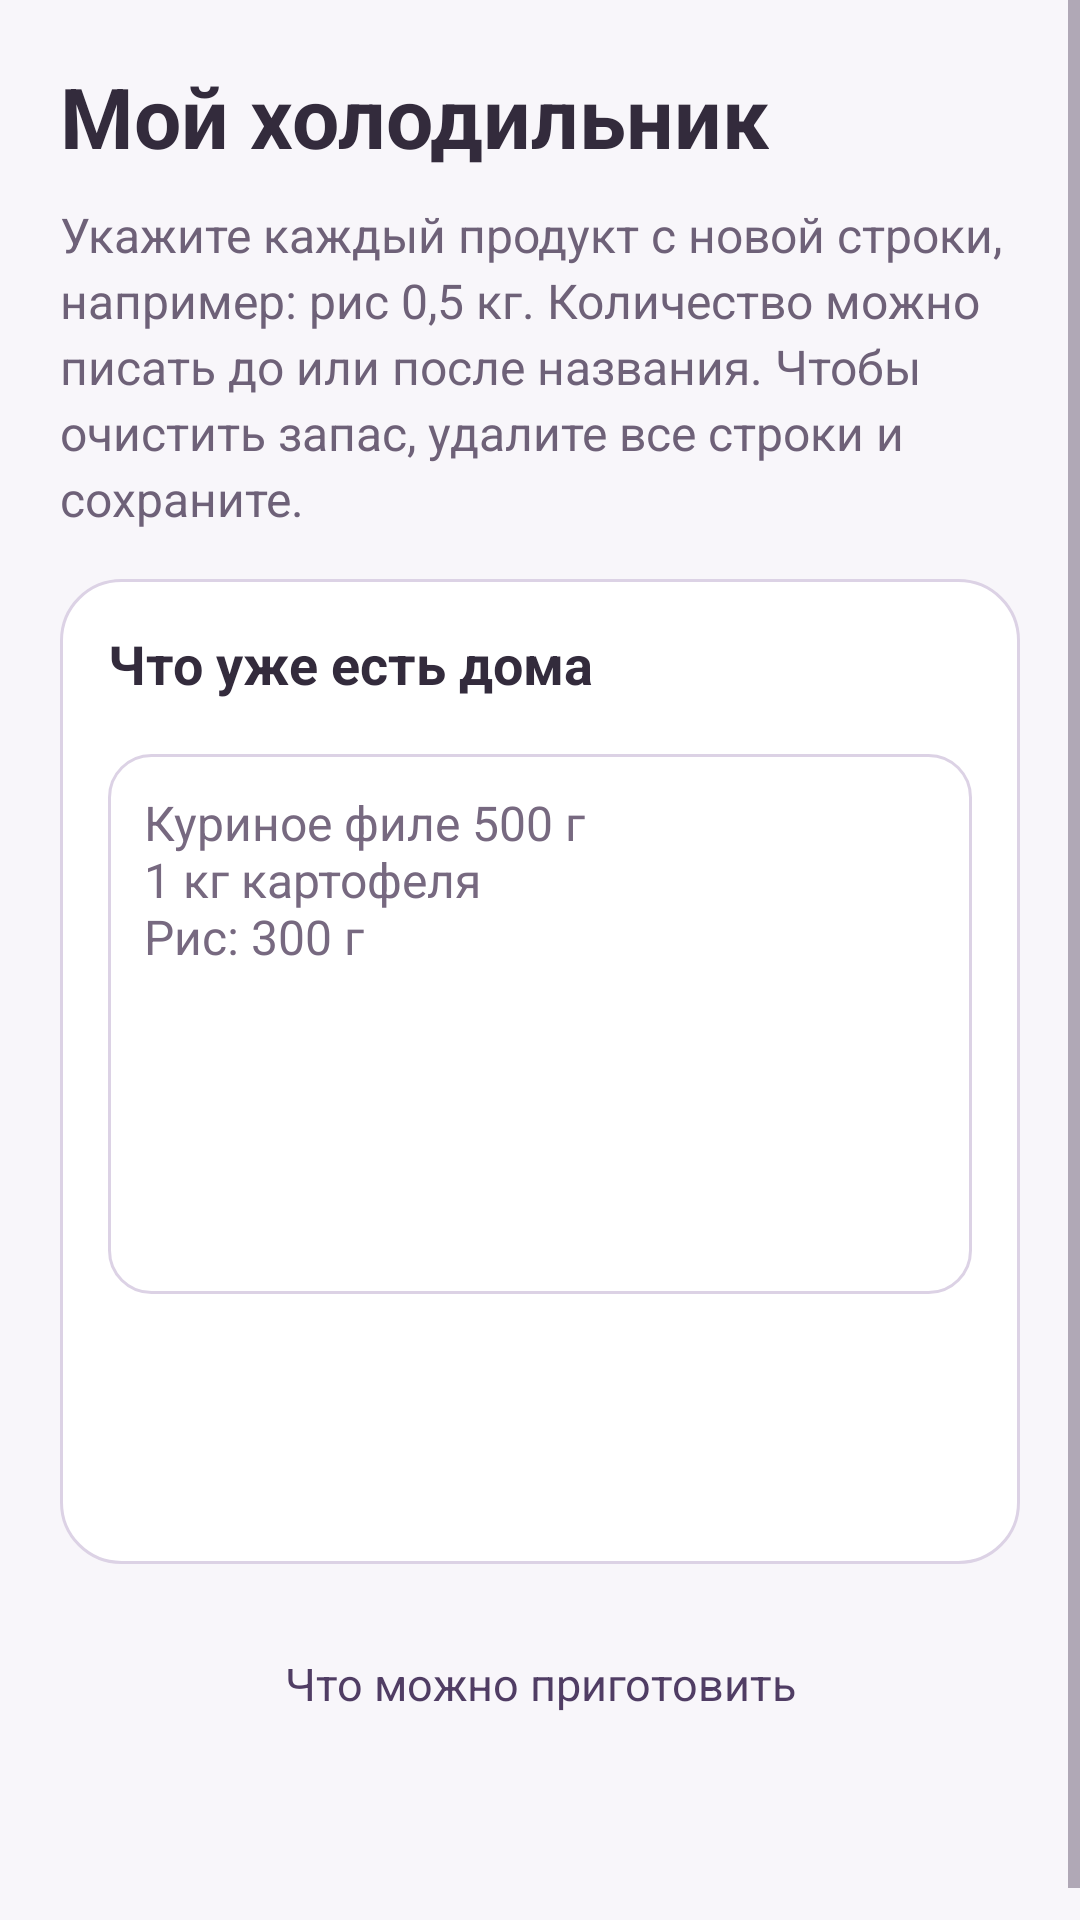

The Android layout XML behind this screen, and the referenced resources:
<!-- AndroidManifest.xml: application theme Theme.NutriPlan -->
<!-- res/layout/activity_fridge.xml -->
<?xml version='1.0' encoding='utf-8'?>

<ScrollView xmlns:android="http://schemas.android.com/apk/res/android" android:id="@+id/main" android:layout_width="match_parent" android:layout_height="match_parent" android:background="@color/nutriplan_background" android:fillViewport="true">
    <LinearLayout android:layout_width="match_parent" android:layout_height="wrap_content" android:orientation="vertical" android:padding="20dp">
        <TextView android:layout_width="wrap_content" android:layout_height="wrap_content" android:text="Мой холодильник" android:textColor="@color/nutriplan_text" android:textSize="28sp" android:textStyle="bold" style="@style/Porcia.Title" />
        <TextView android:layout_width="match_parent" android:layout_height="wrap_content" android:layout_marginTop="10dp" android:text="Укажите каждый продукт с новой строки, например: рис 0,5 кг. Количество можно писать до или после названия. Чтобы очистить запас, удалите все строки и сохраните." android:textColor="@color/nutriplan_muted" android:textSize="16sp" style="@style/Porcia.Subtitle" />
        <LinearLayout style="@style/Porcia.Card" android:layout_width="match_parent" android:layout_height="wrap_content" android:orientation="vertical" android:layout_marginTop="16dp">
            <TextView style="@style/Porcia.Section" android:layout_width="match_parent" android:layout_height="wrap_content" android:text="Что уже есть дома" />
            <EditText android:id="@+id/fridgeInput" android:layout_width="match_parent" android:layout_height="180dp" android:layout_marginTop="18dp" android:gravity="top|start" android:hint="Куриное филе 500 г&#10;1 кг картофеля&#10;Рис: 300 г" android:inputType="textMultiLine|textCapSentences" android:padding="12dp" style="@style/Porcia.Input" />
            <Button android:id="@+id/saveFridgeButton" android:layout_width="match_parent" android:layout_height="wrap_content" android:layout_marginTop="18dp" android:backgroundTint="@color/nutriplan_green" android:text="Сохранить продукты" android:textAllCaps="false" android:textColor="@color/nutriplan_on_primary" style="@style/Porcia.Button" android:minHeight="56dp" />
        </LinearLayout>
        <Button android:id="@+id/fridgeRecommendationsButton" android:layout_width="match_parent" android:layout_height="wrap_content" android:layout_marginTop="12dp" android:text="Что можно приготовить" android:textAllCaps="false" style="@style/Porcia.Button.Secondary" android:minHeight="56dp" />
        <ProgressBar android:id="@+id/fridgeProgress" android:layout_width="40dp" android:layout_height="40dp" android:layout_gravity="center" android:layout_marginTop="18dp" android:visibility="gone" />
        <TextView android:id="@+id/fridgeResult" android:layout_width="match_parent" android:layout_height="wrap_content" android:layout_marginTop="20dp" android:textColor="@color/nutriplan_text" android:textSize="16sp" />
    </LinearLayout>
</ScrollView>
<!-- resources referenced by this layout -->
<resources>
  <color name="nutriplan_background">#F8F6FA</color>
  <color name="nutriplan_green">#69537F</color>
  <color name="nutriplan_muted">#6E6178</color>
  <color name="nutriplan_on_primary">#FFFFFF</color>
  <color name="nutriplan_text">#332B3C</color>
  <style name="Porcia.Button" parent="Widget.MaterialComponents.Button">
          <item name="android:minHeight">56dp</item>
          <item name="android:textSize">16sp</item>
          <item name="android:textAllCaps">false</item>
          <item name="android:letterSpacing">0</item>
          <item name="android:elevation">0dp</item>
          <item name="android:stateListAnimator">@null</item>
          <item name="android:textColor">@color/nutriplan_on_primary</item>
          <item name="backgroundTint">@color/nutriplan_green</item>
          <item name="cornerRadius">14dp</item>
          <item name="android:paddingTop">12dp</item>
          <item name="android:paddingBottom">12dp</item>
          <item name="android:insetTop">0dp</item>
          <item name="android:insetBottom">0dp</item>
      </style>
  <style name="Porcia.Button.Secondary">
          <item name="android:textColor">@color/nutriplan_on_soft</item>
          <item name="backgroundTint">@color/nutriplan_soft</item>
          <item name="android:textSize">15sp</item>
      </style>
  <style name="Porcia.Card">
          <item name="android:background">@drawable/porcia_card</item>
          <item name="android:padding">16dp</item>
      </style>
  <style name="Porcia.Input" parent="Widget.AppCompat.EditText">
          <item name="android:background">@drawable/porcia_input</item>
          <item name="android:backgroundTint">@null</item>
          <item name="android:padding">16dp</item>
          <item name="android:textSize">16sp</item>
          <item name="android:textColor">@color/nutriplan_text</item>
          <item name="android:textColorHint">@color/nutriplan_hint</item>
          <item name="android:minHeight">56dp</item>
      </style>
  <style name="Porcia.Section" parent="Porcia.Title">
          <item name="android:textSize">18sp</item>
      </style>
  <style name="Porcia.Subtitle">
          <item name="android:textSize">15sp</item>
          <item name="android:textColor">@color/nutriplan_muted</item>
          <item name="android:lineSpacingExtra">3dp</item>
      </style>
  <style name="Porcia.Title">
          <item name="android:textSize">28sp</item>
          <item name="android:textStyle">bold</item>
          <item name="android:textColor">@color/nutriplan_text</item>
          <item name="android:fontFamily">sans-serif</item>
      </style>
  <color name="nutriplan_on_soft">#503D64</color>
  <color name="nutriplan_soft">#EEE7F4</color>
  <!-- drawable porcia_card (drawable) -->
  <shape xmlns:android="http://schemas.android.com/apk/res/android">
      <solid android:color="@color/nutriplan_surface" />
      <corners android:radius="20dp" />
      <stroke android:width="1dp" android:color="@color/nutriplan_outline" />
  </shape>
  <!-- drawable porcia_input (drawable) -->
  <shape xmlns:android="http://schemas.android.com/apk/res/android">
      <solid android:color="@color/nutriplan_surface" />
      <corners android:radius="14dp" />
      <stroke android:width="1dp" android:color="@color/nutriplan_outline" />
  </shape>
  <color name="nutriplan_hint">#776980</color>
  <color name="nutriplan_green_dark">#514061</color>
  <color name="teal_200">#C9B3E2</color>
  <color name="teal_700">#69537F</color>
  <color name="black">#FF000000</color>
  <color name="nutriplan_surface">#FFFFFF</color>
  <color name="nutriplan_link">#69537F</color>
  <color name="nutriplan_outline">#DCD2E5</color>
</resources>
